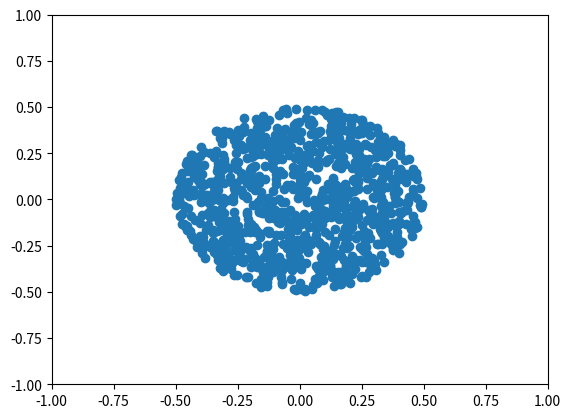

Recreate this plot in Python.
import matplotlib.pyplot as plt
import random
import math

x = []
y = []

for i in range(1000):
    a = random.random() * 2 * math.pi
    r = 0.5 * math.sqrt(random.random())

    x.append(r * math.sin(a))
    y.append(r * math.cos(a))


plt.scatter(x, y)
plt.ylim(-1, 1)
plt.xlim(-1, 1)

plt.show()
